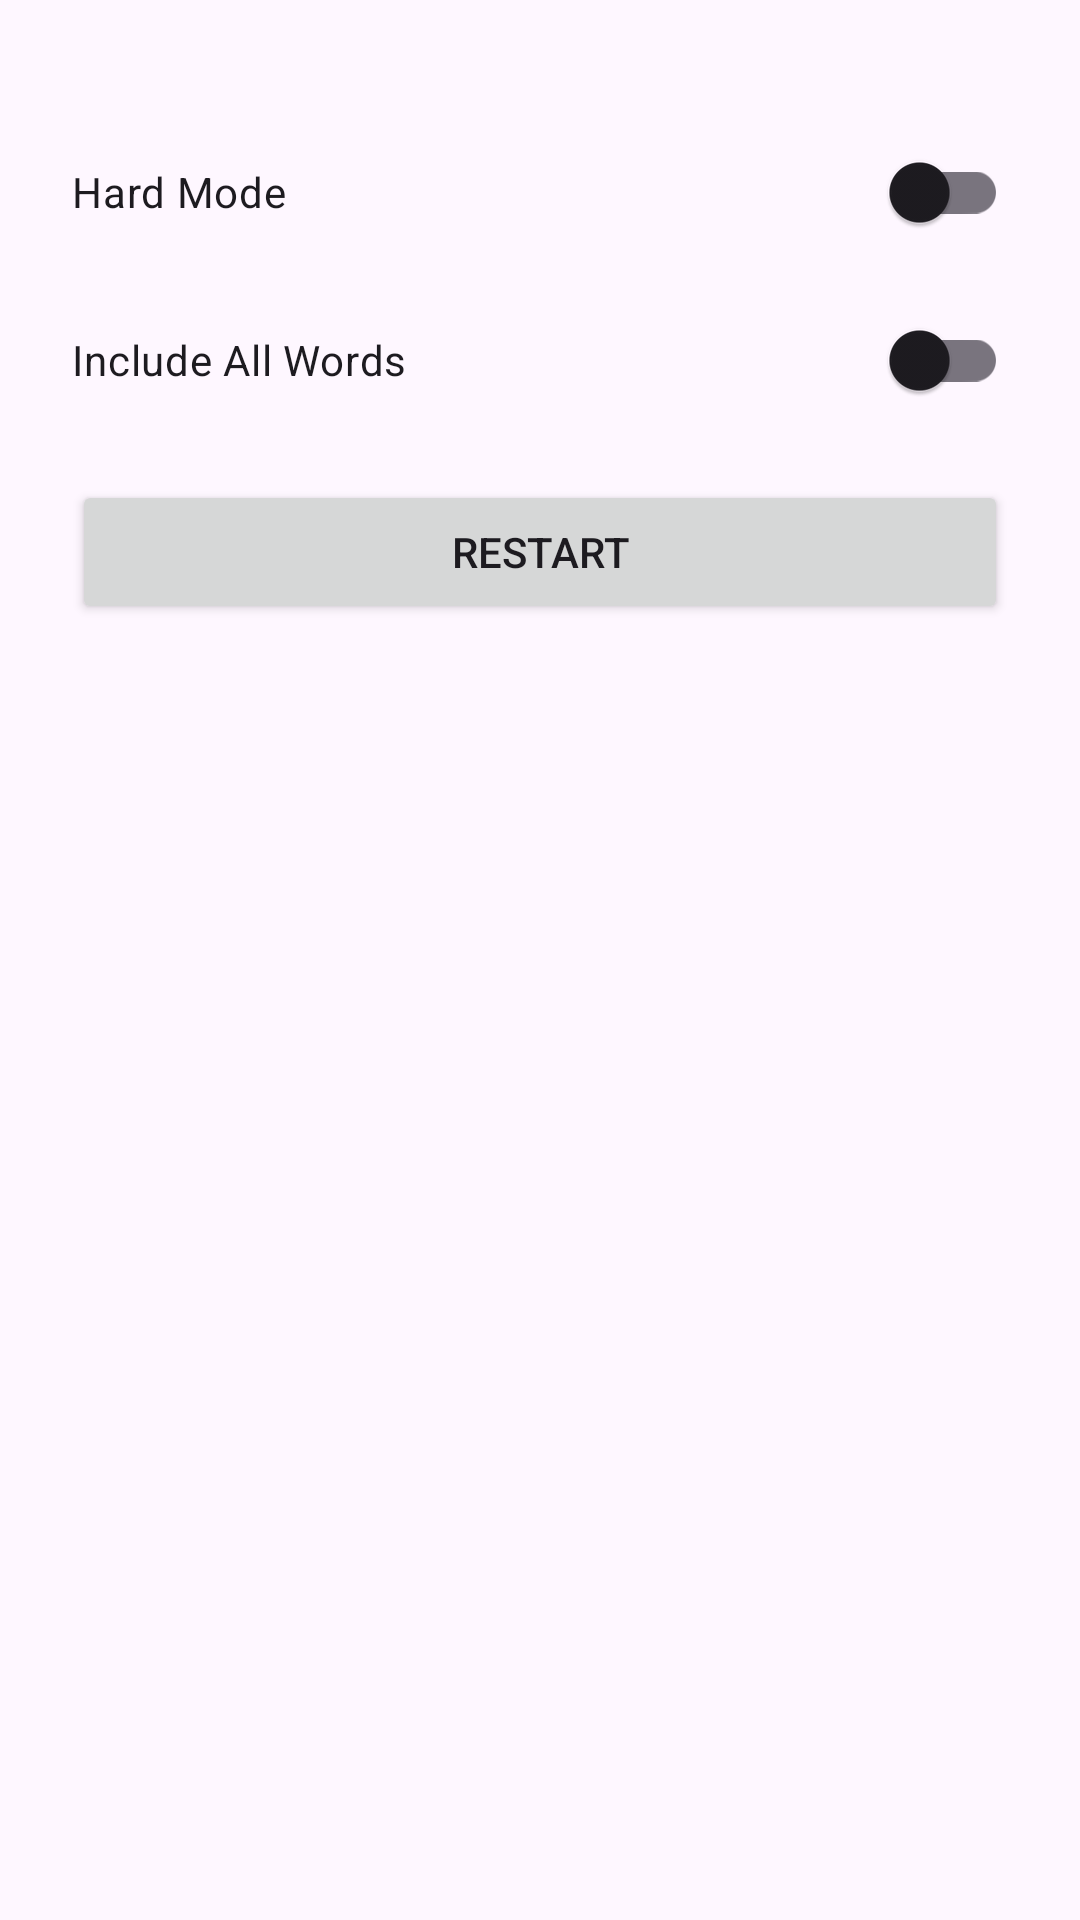

The Android layout XML behind this screen, and the referenced resources:
<!-- AndroidManifest.xml: application theme Theme.Wordle -->
<!-- res/layout/dialog_options.xml -->
<?xml version="1.0" encoding="utf-8"?>
<LinearLayout xmlns:android="http://schemas.android.com/apk/res/android"
    xmlns:app="http://schemas.android.com/apk/res-auto"
    android:orientation="vertical" android:padding="24dp"
    android:layout_width="wrap_content" android:layout_height="wrap_content">

    <ImageButton
        android:id="@+id/buttonHome"
        android:src="@drawable/ic_home"
        android:contentDescription="Home"
        android:layout_width="wrap_content"
        android:layout_height="wrap_content"
        android:background="?attr/selectableItemBackgroundBorderless"
        android:layout_gravity="center_horizontal"
        app:tint="?attr/colorControlNormal"/>

    <androidx.appcompat.widget.SwitchCompat
        android:id="@+id/switchHardMode"
        android:text="Hard Mode"
        android:layout_width="match_parent"
        android:layout_height="wrap_content"
        android:layout_marginTop="16dp" />

    <androidx.appcompat.widget.SwitchCompat
        android:id="@+id/IncludeALlWordsSwitch"
        android:text="Include All Words"
        android:layout_width="match_parent"
        android:layout_height="wrap_content"
        android:layout_marginTop="8dp" />

    <Button
        android:id="@+id/buttonRestart"
        android:layout_width="match_parent"
        android:layout_height="wrap_content"
        android:text="Restart"
        android:layout_marginTop="16dp" />
</LinearLayout>
<!-- resources referenced by this layout -->
<resources>
  <style name="Theme.Wordle" parent="Base.Theme.Wordle" />
  <style name="Base.Theme.Wordle" parent="Theme.Material3.DayNight.NoActionBar">
          
          
          <item name="android:statusBarColor">@android:color/transparent</item>
          <item name="android:windowTranslucentStatus">true</item>
      </style>
</resources>
